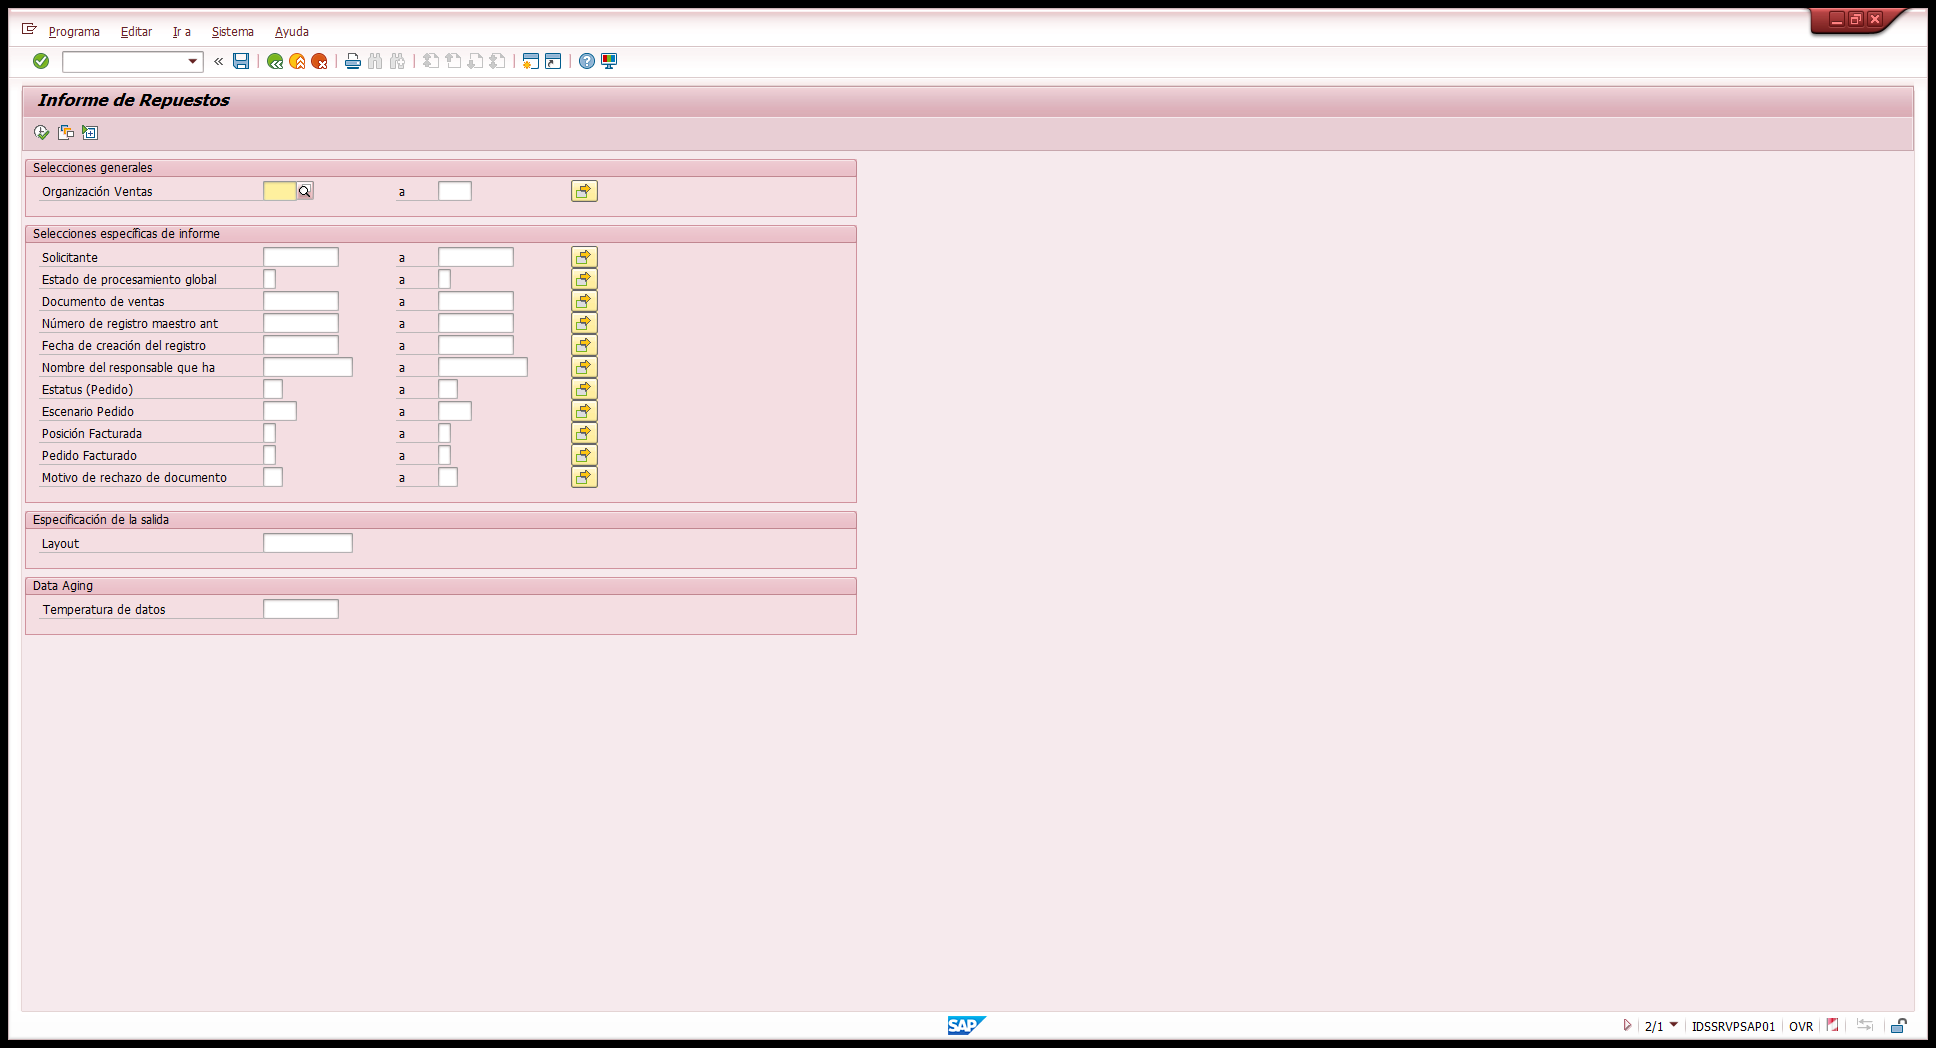
Task: Generar el informe de seguimiento a repuestos de las diferentes transacciones en SAP
Workflow: Process

Step 1: Automate SAP sales document input on the element in window 'Informe de Repuestos' (saplogon.exe)

Step 2: type "[Split(BatchIntervals,"-")(0).Trim]" in window 'Informe de Repuestos' (saplogon.exe) (no picture)

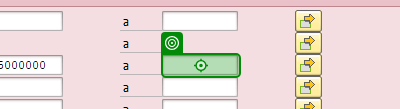
Step 3: type "[Split(BatchIntervals,"-")(1).Trim]" in window 'Informe de Repuestos' (saplogon.exe)

Step 4: Input sales document numbers into SAP on the element in window 'MM: Monitor seguimiento AMPO' (saplogon.exe) (no picture)

Step 5: type "[Split(BatchIntervals,"-")(0).Trim]" in window 'MM: Monitor seguimiento AMPO' (saplogon.exe) (no picture)

Step 6: type "[Split(BatchIntervals,"-")(1).Trim]" in window 'MM: Monitor seguimiento AMPO' (saplogon.exe) (no picture)

Step 7: NApplicationCard on the element in window 'Informe de Cajas' (saplogon.exe) (no picture)

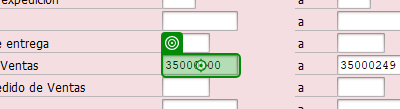
Step 8: type "[Split(BatchIntervals,"-")(0).Trim]" in window 'Informe de Cajas' (saplogon.exe)

Step 9: type "[Split(BatchIntervals,"-")(1).Trim]" in window 'Informe de Cajas' (saplogon.exe) (no picture)

Step 10: Interact with SAP to input sales document range on the element in window 'Informe de Cajas' (saplogon.exe) (no picture)

Step 11: type "[Split(BatchIntervals,"-")(0).Trim]" in window 'Informe de Cajas' (saplogon.exe) (same screen as step 8)

Step 12: type "[Split(BatchIntervals,"-")(1).Trim]" in window 'Informe de Cajas' (saplogon.exe) (no picture)

Step 13 [then]: SAP gestion ampliada on the element in window 'PP: Gestión ampliada de requisitos de calidad - Proc Pedidos' (saplogon.exe) (no picture)

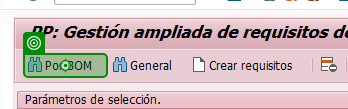
Step 14: click on 'Por BOM' in window 'PP: Gestión ampliada de requisitos de calidad - Proc Pedidos' (saplogon.exe)

Step 15: SAP ejecutar on the element (saplogon.exe) (no picture)

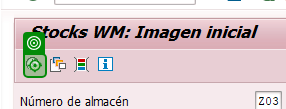
Step 16: click (saplogon.exe)

Step 17: Interact with SAP to click a specific button on the element in window 'Monitor de entregas de salida' (saplogon.exe) (no picture)

Step 18: click on 'Lista de entregas de sal' in window 'Monitor de entregas de salida' (saplogon.exe) (no picture)

Step 19: Interact with SAP application to click 'Vista de posición' on the element in window 'Lista suministros' (saplogon.exe) (no picture)

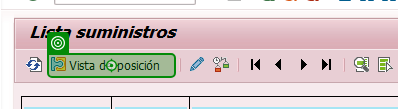
Step 20: click on 'Vista de posición' in window 'Lista suministros' (saplogon.exe)
